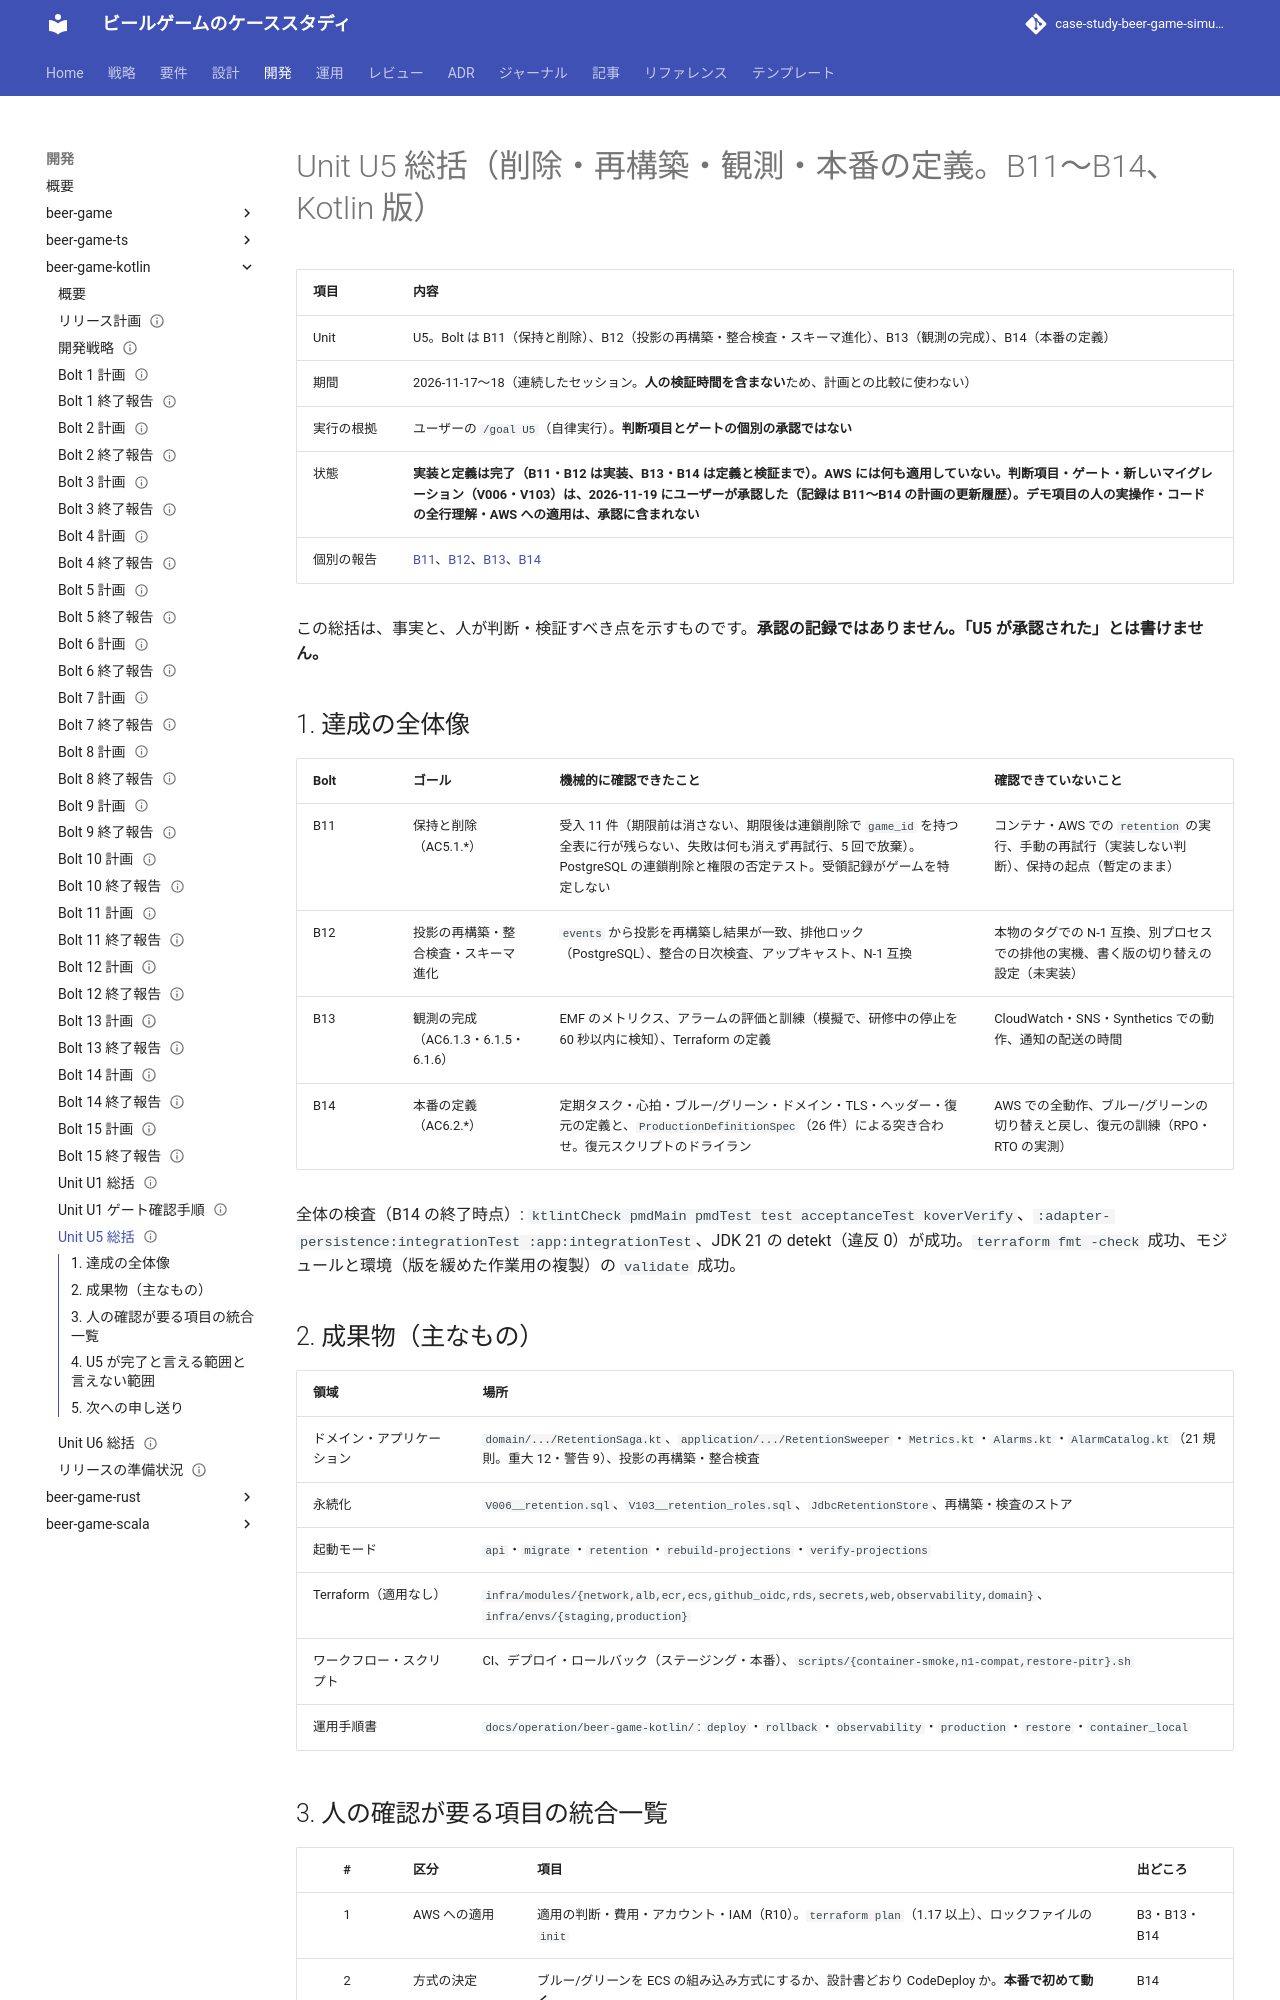

repository: k2works/case-study-beer-game-simulation · page: develop/development/beer-game-kotlin/unit_u5_summary/index.html · generator: mkdocs

---
type: Reference
title: "Unit U5 総括 - 削除・再構築・観測・本番の定義（B11〜B14、Kotlin 版）"
description: "beer-game-kotlin の Unit U5（B11〜B14）の終了の記録。達成の全体像、成果物、未実施・未承認の一覧、人の確認が要る項目の統合一覧、U5 が完了と言える範囲と言えない範囲、次への申し送り。"
tags: [report, plan]
status: draft
generated: { by: claude-code/claude-sonnet-5-5, at: 2026-11-18T05:30:00Z }
---

# Unit U5 総括（削除・再構築・観測・本番の定義。B11〜B14、Kotlin 版）

| 項目 | 内容 |
| :--- | :--- |
| Unit | U5。Bolt は B11（保持と削除）、B12（投影の再構築・整合検査・スキーマ進化）、B13（観測の完成）、B14（本番の定義） |
| 期間 | 2026-11-17〜18（連続したセッション。**人の検証時間を含まない**ため、計画との比較に使わない） |
| 実行の根拠 | ユーザーの `/goal U5`（自律実行）。**判断項目とゲートの個別の承認ではない** |
| 状態 | **実装と定義は完了（B11・B12 は実装、B13・B14 は定義と検証まで）。AWS には何も適用していない。判断項目・ゲート・新しいマイグレーション（V006・V103）は、2026-11-19 にユーザーが承認した（記録は B11〜B14 の計画の更新履歴）。デモ項目の人の実操作・コードの全行理解・AWS への適用は、承認に含まれない** |
| 個別の報告 | [B11](./bolt_11_report.md)、[B12](./bolt_12_report.md)、[B13](./bolt_13_report.md)、[B14](./bolt_14_report.md) |

この総括は、事実と、人が判断・検証すべき点を示すものです。**承認の記録ではありません。「U5 が承認された」とは書けません。**

## 1. 達成の全体像

| Bolt | ゴール | 機械的に確認できたこと | 確認できていないこと |
| :--- | :--- | :--- | :--- |
| B11 | 保持と削除（AC5.1.*） | 受入 11 件（期限前は消さない、期限後は連鎖削除で `game_id` を持つ全表に行が残らない、失敗は何も消えず再試行、5 回で放棄）。PostgreSQL の連鎖削除と権限の否定テスト。受領記録がゲームを特定しない | コンテナ・AWS での `retention` の実行、手動の再試行（実装しない判断）、保持の起点（暫定のまま） |
| B12 | 投影の再構築・整合検査・スキーマ進化 | `events` から投影を再構築し結果が一致、排他ロック（PostgreSQL）、整合の日次検査、アップキャスト、N-1 互換 | 本物のタグでの N-1 互換、別プロセスでの排他の実機、書く版の切り替えの設定（未実装） |
| B13 | 観測の完成（AC6.1.3・6.1.5・6.1.6） | EMF のメトリクス、アラームの評価と訓練（模擬で、研修中の停止を 60 秒以内に検知）、Terraform の定義 | CloudWatch・SNS・Synthetics での動作、通知の配送の時間 |
| B14 | 本番の定義（AC6.2.*） | 定期タスク・心拍・ブルー/グリーン・ドメイン・TLS・ヘッダー・復元の定義と、`ProductionDefinitionSpec`（26 件）による突き合わせ。復元スクリプトのドライラン | AWS での全動作、ブルー/グリーンの切り替えと戻し、復元の訓練（RPO・RTO の実測） |

全体の検査（B14 の終了時点）: `ktlintCheck pmdMain pmdTest test acceptanceTest koverVerify`、`:adapter-persistence:integrationTest :app:integrationTest`、JDK 21 の detekt（違反 0）が成功。`terraform fmt -check` 成功、モジュールと環境（版を緩めた作業用の複製）の `validate` 成功。

## 2. 成果物（主なもの）

| 領域 | 場所 |
| :--- | :--- |
| ドメイン・アプリケーション | `domain/.../RetentionSaga.kt`、`application/.../RetentionSweeper`・`Metrics.kt`・`Alarms.kt`・`AlarmCatalog.kt`（21 規則。重大 12・警告 9）、投影の再構築・整合検査 |
| 永続化 | `V006__retention.sql`、`V103__retention_roles.sql`、`JdbcRetentionStore`、再構築・検査のストア |
| 起動モード | `api`・`migrate`・`retention`・`rebuild-projections`・`verify-projections` |
| Terraform（適用なし） | `infra/modules/{network,alb,ecr,ecs,github_oidc,rds,secrets,web,observability,domain}`、`infra/envs/{staging,production}` |
| ワークフロー・スクリプト | CI、デプロイ・ロールバック（ステージング・本番）、`scripts/{container-smoke,n1-compat,restore-pitr}.sh` |
| 運用手順書 | `docs/operation/beer-game-kotlin/`: `deploy`・`rollback`・`observability`・`production`・`restore`・`container_local` |
